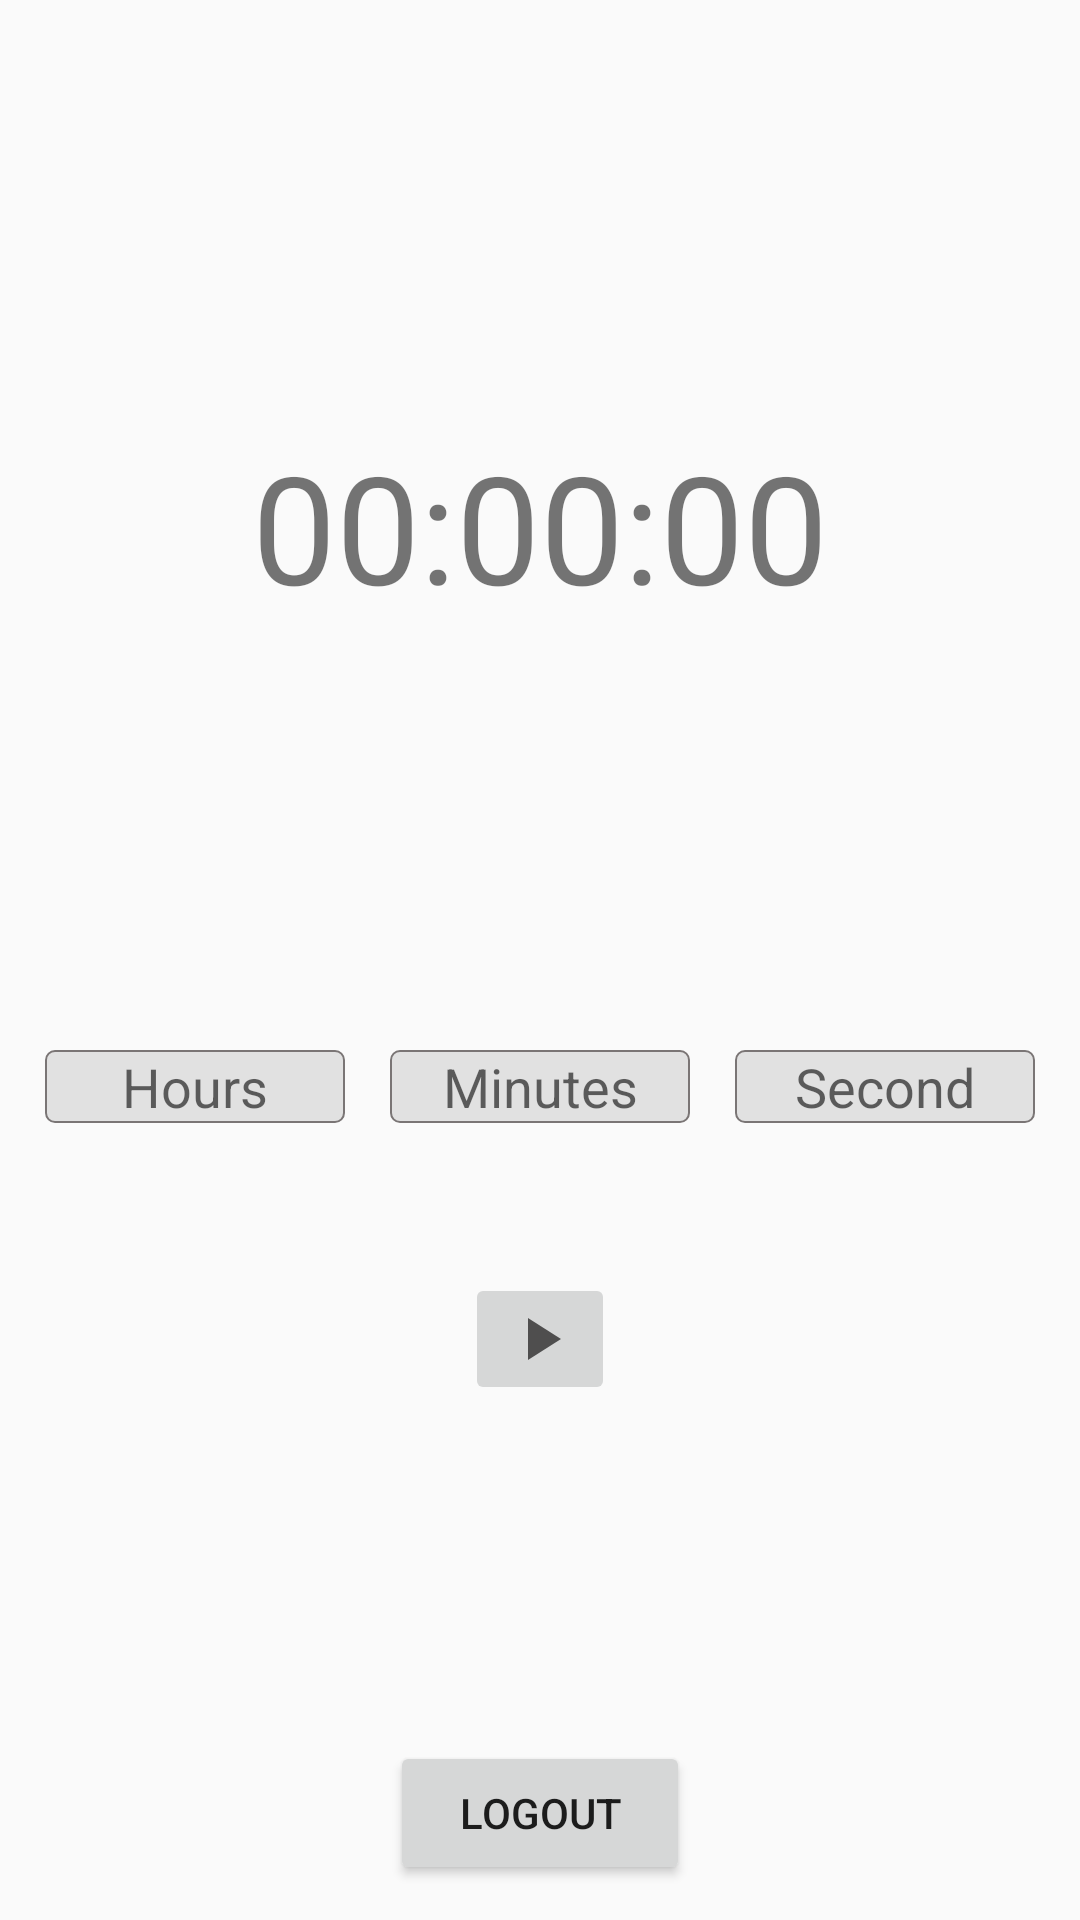

Write the Android layout XML for this screen, with the resource values it uses.
<!-- AndroidManifest.xml: application theme Theme.LogTimeWatched -->
<!-- res/layout/activity_timewatch.xml -->
<?xml version="1.0" encoding="utf-8"?>
<LinearLayout xmlns:android="http://schemas.android.com/apk/res/android"
    xmlns:app="http://schemas.android.com/apk/res-auto"
    xmlns:tools="http://schemas.android.com/tools"
    android:layout_width="match_parent"
    android:layout_height="match_parent"
    android:orientation="vertical"
    android:layout_marginTop="50dp"
    tools:context=".Timewatch">

    <androidx.constraintlayout.widget.ConstraintLayout
        android:id="@+id/DynamicText"
        android:layout_width="match_parent"
        android:layout_height="350dp"
        app:layout_constraintBottom_toBottomOf="parent"
        app:layout_constraintLeft_toLeftOf="parent"
        app:layout_constraintRight_toRightOf="parent"
        app:layout_constraintStart_toEndOf="@+id/ButtonGroup">

        <TextView
            android:id="@+id/CountDown"
            android:layout_width="match_parent"
            android:layout_height="wrap_content"
            android:text="00:00:00"
            android:textAlignment="center"
            android:textSize="50sp"
            android:inputType="time"
            app:layout_constraintBottom_toBottomOf="parent"
            app:layout_constraintHorizontal_bias="0.0"
            app:layout_constraintLeft_toLeftOf="parent"
            app:layout_constraintRight_toRightOf="parent"
            app:layout_constraintTop_toTopOf="parent"
            app:layout_constraintVertical_bias="0.501"></TextView>

    </androidx.constraintlayout.widget.ConstraintLayout>

    <androidx.constraintlayout.widget.ConstraintLayout
        android:id="@+id/setTimes"
        android:layout_width="match_parent"
        android:layout_height="wrap_content">

        <EditText
            android:id="@+id/Hours"
            android:layout_width="100dp"
            android:layout_height="wrap_content"
            android:background="@drawable/form"
            android:inputType="numberDecimal"
            android:textAlignment="center"
            android:hint="Hours"
            app:layout_constraintBottom_toBottomOf="parent"
            app:layout_constraintLeft_toLeftOf="parent"
            app:layout_constraintRight_toLeftOf="@id/Minutes"
            app:layout_constraintTop_toTopOf="parent">
        </EditText>
        <EditText
            android:id="@+id/Minutes"
            android:layout_width="100dp"
            android:layout_height="wrap_content"
            android:background="@drawable/form"
            android:inputType="numberDecimal"
            android:textAlignment="center"
            android:hint="Minutes"
            app:layout_constraintBottom_toBottomOf="parent"
            app:layout_constraintLeft_toRightOf="@id/Hours"
            app:layout_constraintRight_toLeftOf="@id/Second"
            app:layout_constraintTop_toTopOf="parent">
        </EditText>

        <EditText
            android:id="@+id/Second"
            android:layout_width="100dp"
            android:layout_height="wrap_content"
            android:background="@drawable/form"
            android:inputType="numberDecimal"
            android:textAlignment="center"
            android:hint="Second"
            app:layout_constraintBottom_toBottomOf="parent"
            app:layout_constraintLeft_toRightOf="@id/Minutes"
            app:layout_constraintRight_toRightOf="parent"
            app:layout_constraintTop_toTopOf="parent">
        </EditText>

    </androidx.constraintlayout.widget.ConstraintLayout>
    

    <androidx.constraintlayout.widget.ConstraintLayout
        android:id="@+id/ButtonSettingGroup"
        android:layout_width="match_parent"
        android:layout_height="wrap_content"
        android:layout_marginTop="50dp"
        android:orientation="horizontal"
        app:layout_constraintBottom_toBottomOf="parent"
        app:layout_constraintLeft_toLeftOf="parent"
        app:layout_constraintRight_toRightOf="parent"
        app:layout_constraintTop_toBottomOf="@id/setTimes">

        <ImageButton
            android:id="@+id/TimeStart"
            android:layout_width="50dp"
            android:layout_height="wrap_content"
            android:src="@drawable/ic_baseline_play_arrow_24"
            android:text="Start"
            app:layout_constraintBottom_toBottomOf="parent"
            app:layout_constraintLeft_toLeftOf="parent"
            app:layout_constraintRight_toRightOf="parent"
            app:layout_constraintTop_toTopOf="parent" />

    </androidx.constraintlayout.widget.ConstraintLayout>

    <androidx.constraintlayout.widget.ConstraintLayout
        android:id="@+id/UserData"
        android:layout_width="match_parent"
        android:layout_height="wrap_content"
        android:layout_marginTop="100dp"
        android:orientation="horizontal"
        app:layout_constraintBottom_toBottomOf="parent"
        app:layout_constraintLeft_toLeftOf="parent"
        app:layout_constraintRight_toRightOf="parent">

        <Button
            android:id="@+id/Logout"
            android:layout_width="100dp"
            android:layout_height="wrap_content"
            android:src="@drawable/ic_baseline_play_arrow_24"
            android:text="Logout"
            app:layout_constraintBottom_toBottomOf="parent"
            app:layout_constraintLeft_toLeftOf="parent"
            app:layout_constraintRight_toRightOf="parent"
            app:layout_constraintTop_toTopOf="parent"
            />
        <TextView
            android:id = "@+id/InfoUser"
            android:layout_width="wrap_content"
            android:layout_height="wrap_content"
            android:text=""
            app:layout_constraintTop_toBottomOf="@id/Logout"
            app:layout_constraintBottom_toBottomOf="parent"
            app:layout_constraintRight_toRightOf="parent"
            app:layout_constraintLeft_toLeftOf="parent">
        </TextView>

    </androidx.constraintlayout.widget.ConstraintLayout>


    
</LinearLayout>
<!-- resources referenced by this layout -->
<resources>
  <!-- drawable form (drawable) -->
  <?xml version="1.0" encoding="utf-8"?>
  <shape xmlns:android="http://schemas.android.com/apk/res/android">
      <solid android:color="#52ACACAC"/>
      <stroke android:width="2px" android:color="#7A7575"></stroke>
      <corners android:radius="3dp"></corners>
  </shape>
  <!-- drawable ic_baseline_play_arrow_24 (drawable) -->
  <vector android:height="24dp" android:tint="#4F4E4E"
      android:viewportHeight="24" android:viewportWidth="24"
      android:width="24dp" xmlns:android="http://schemas.android.com/apk/res/android">
      <path android:fillColor="@android:color/white" android:pathData="M8,5v14l11,-7z"/>
  </vector>
  <!-- drawable shapes (drawable) -->
  <?xml version="1.0" encoding="utf-8"?>
  <shape xmlns:android="http://schemas.android.com/apk/res/android">
      <solid android:color= "@android:color/transparent"/>
      <corners android:radius="10dp"/>
  </shape>
  <style name="Theme.LogTimeWatched" parent="Theme.AppCompat.DayNight.NoActionBar">
          
          <item name="colorPrimary">@color/purple_500</item>
          <item name="colorPrimaryVariant">@color/purple_700</item>
          <item name="colorOnPrimary">@color/white</item>
          
          <item name="colorSecondary">@color/teal_200</item>
          <item name="colorSecondaryVariant">@color/teal_700</item>
          <item name="colorOnSecondary">@color/black</item>
          
          <item name="android:statusBarColor" tools:targetApi="l">?attr/colorPrimaryVariant</item>
          
      </style>
  <!-- not gathered from this repository: default colours our renderer supplied (Android Studio template values) -->
  <color name="purple_500">#FF6200EE</color>
  <color name="purple_700">#FF3700B3</color>
  <color name="teal_200">#FF03DAC5</color>
  <color name="teal_700">#FF018786</color>
  <color name="black">#FF000000</color>
  <color name="white">#FFFFFFFF</color>
</resources>
